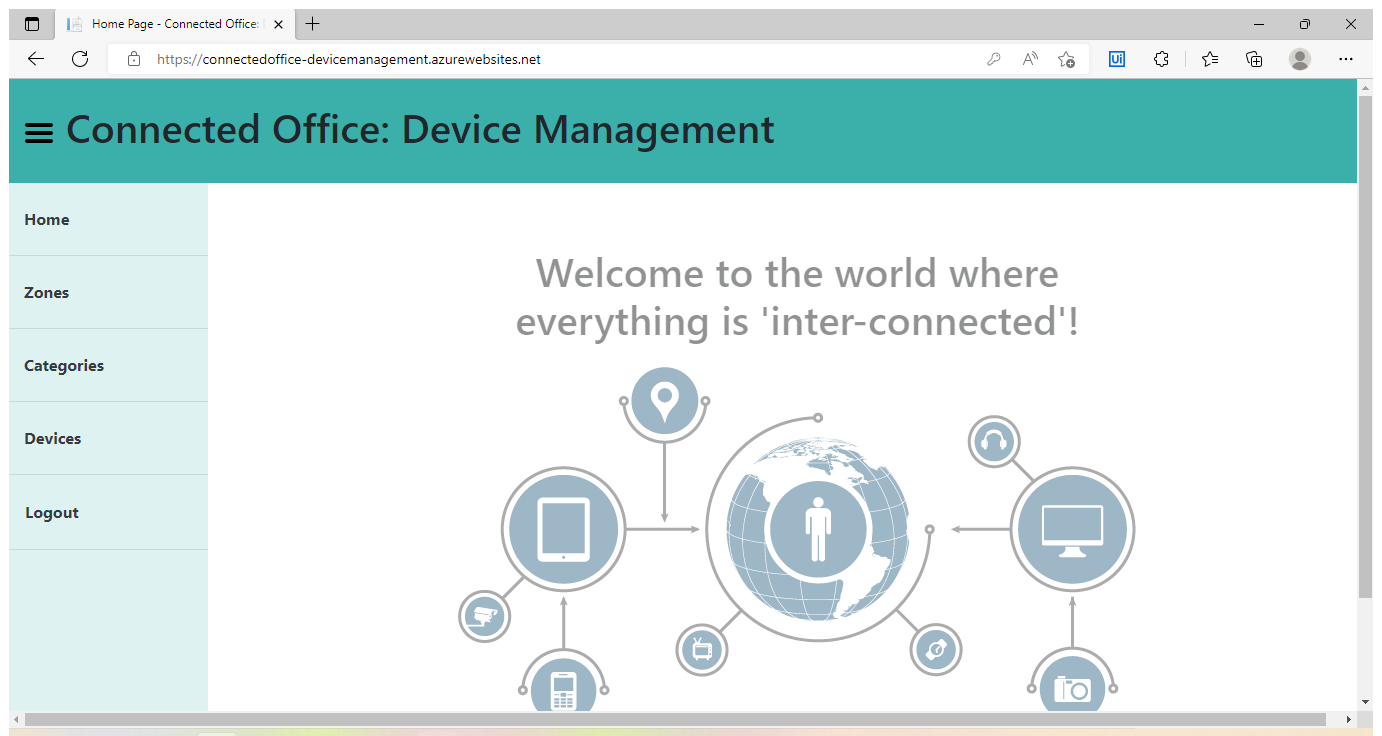
Task: RPA User Testing

Workflow: Main

Step 1: Use Browser Edge: Home Page - Connected Office: Device Management in window 'Home Page - Connected Office: Device Management' (msedge.exe)

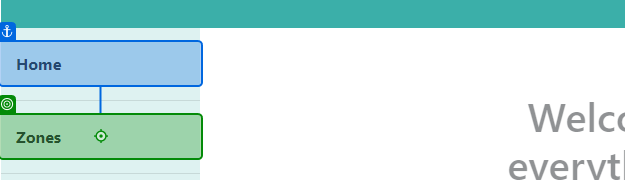
Step 2: click on 'Zones'

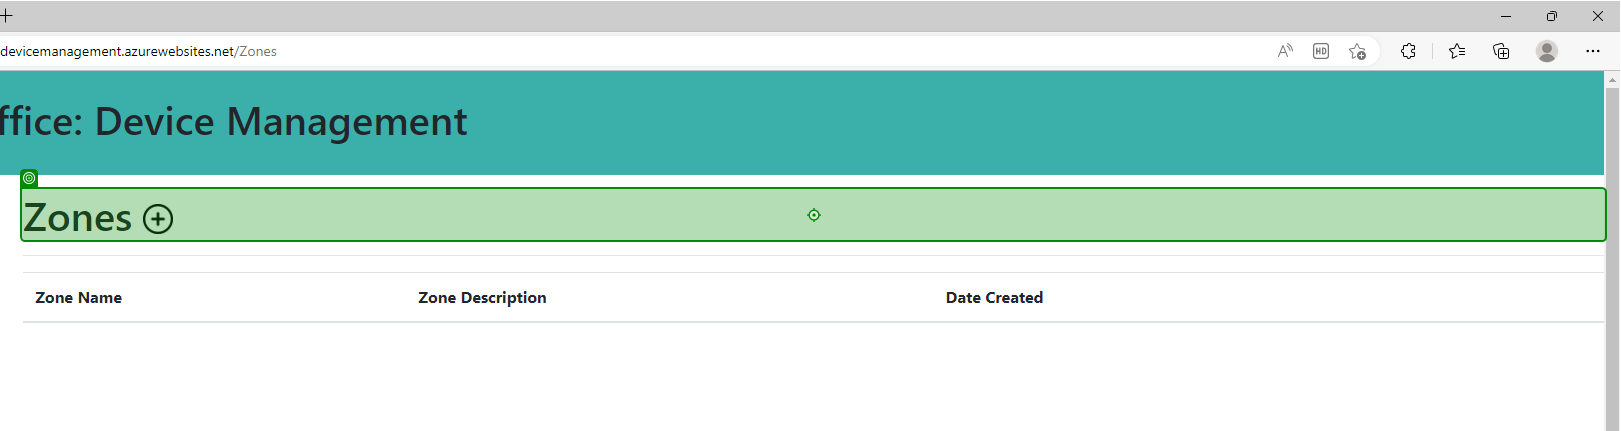
Step 3: click on 'Zones'

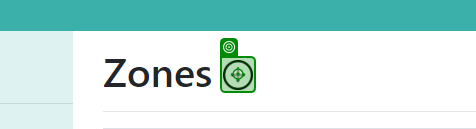
Step 4: click

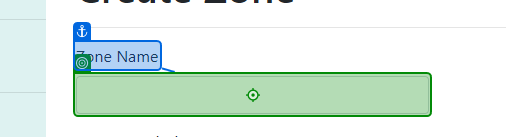
Step 5: type "[CurrentRow("ZoneName").ToString]" into 'Zone Name'

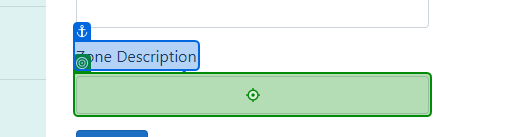
Step 6: type "[CurrentRow("ZoneDescription").ToString]" into 'Zone Description'

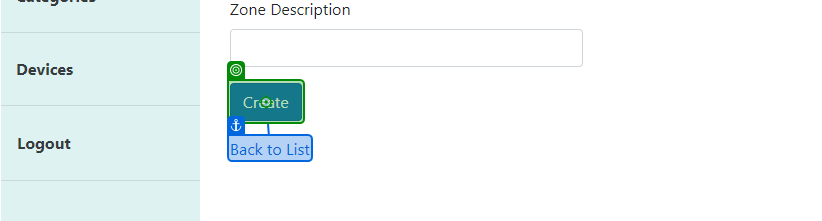
Step 7: click on 'Create'

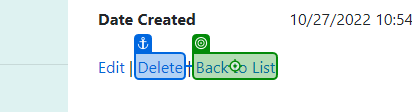
Step 8: click on 'Back to List'

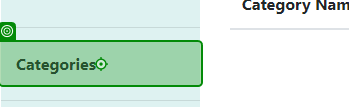
Step 9: click on 'Categories'

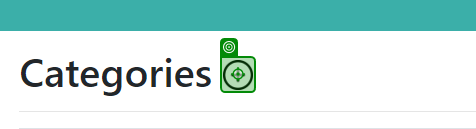
Step 10: click

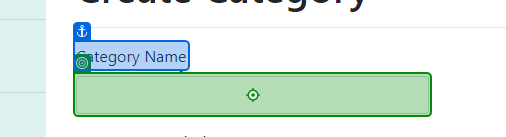
Step 11: type "[CurrentRow("CategoryName").ToString]" into 'Category Name'

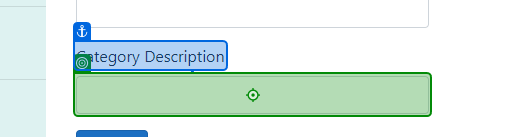
Step 12: type "[CurrentRow("CategoryDescription").ToString]" into 'Category Description'

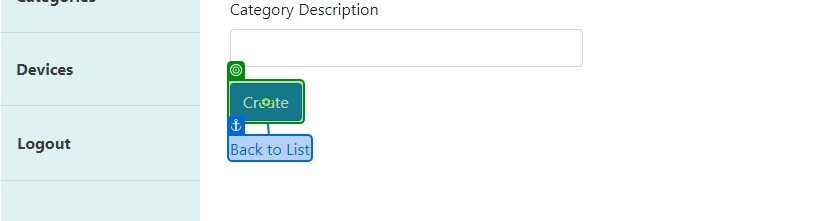
Step 13: click on 'Create'

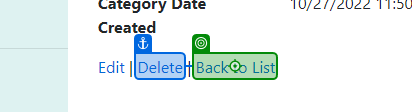
Step 14: click on 'Back to List'

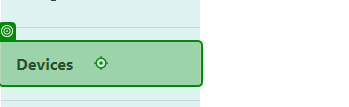
Step 15: click on 'Devices'

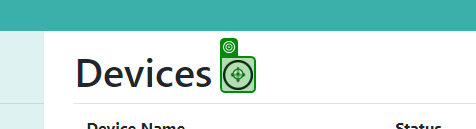
Step 16: click

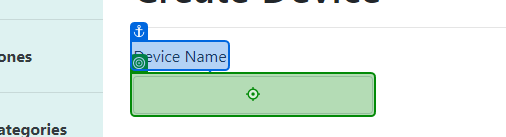
Step 17: type "[CurrentRow("DeviceName").ToString]" into 'Device Name'

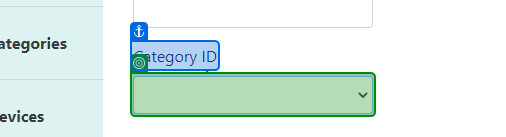
Step 18: select "[CurrentRow("CategoryName").ToString]" in 'Category ID'

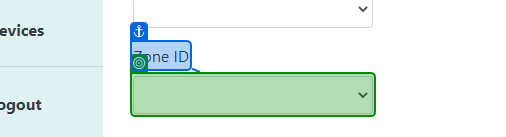
Step 19: select "[CurrentRow("ZoneName").ToString]" in 'Zone ID'

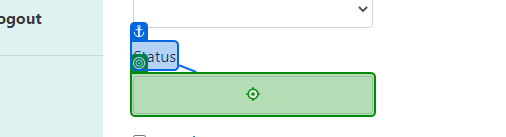
Step 20: type "[CurrentRow("Status").ToString]" into 'Status'

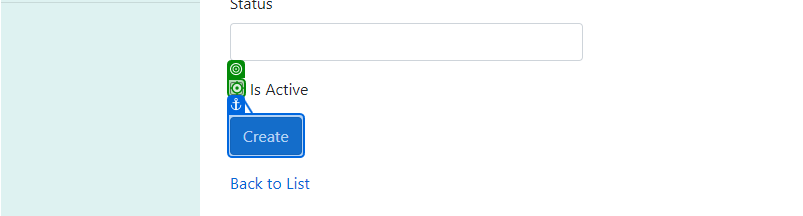
Step 21 [then]: click

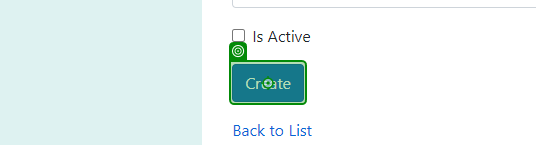
Step 22: click on 'Create'

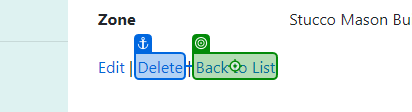
Step 23: click on 'Back to List'

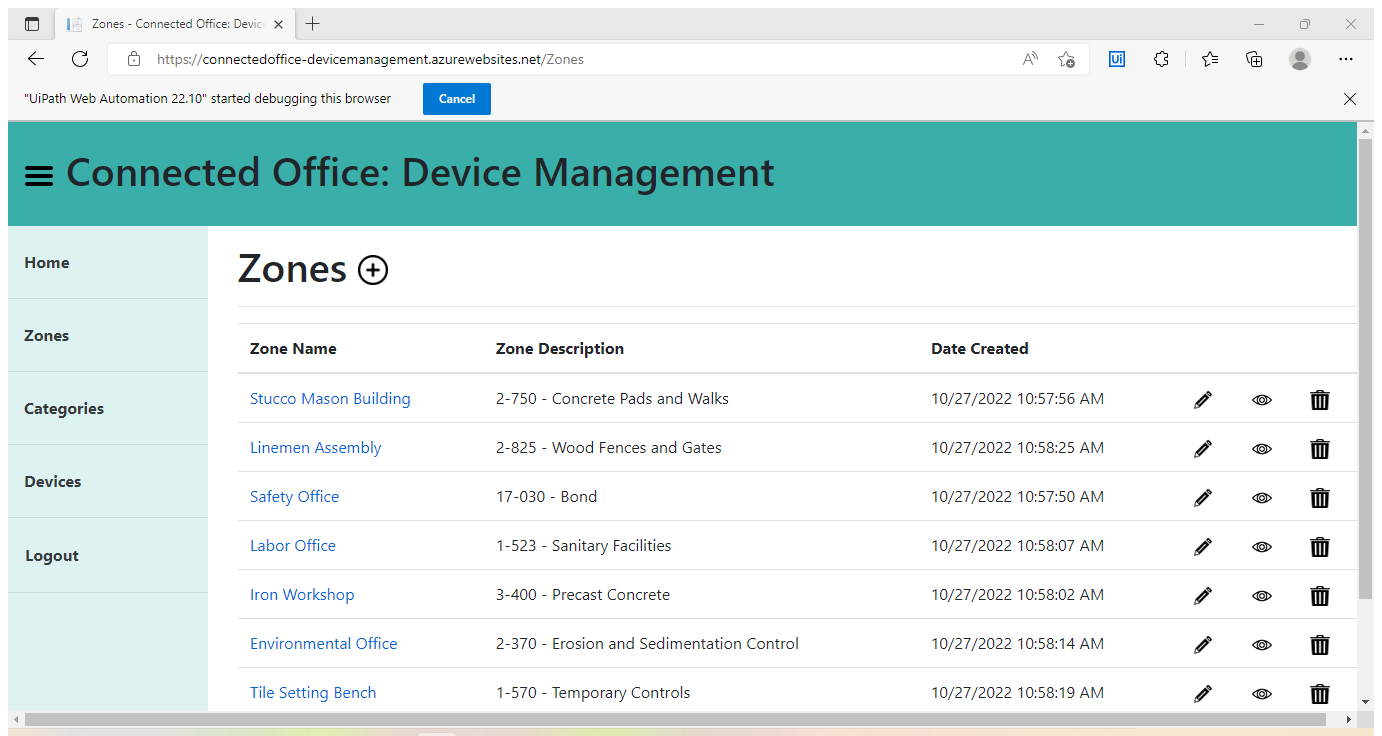
Step 24: Attach Browser 'Zones Con Page' in window 'Zones - Connected Office: Device Management' (msedge.exe)

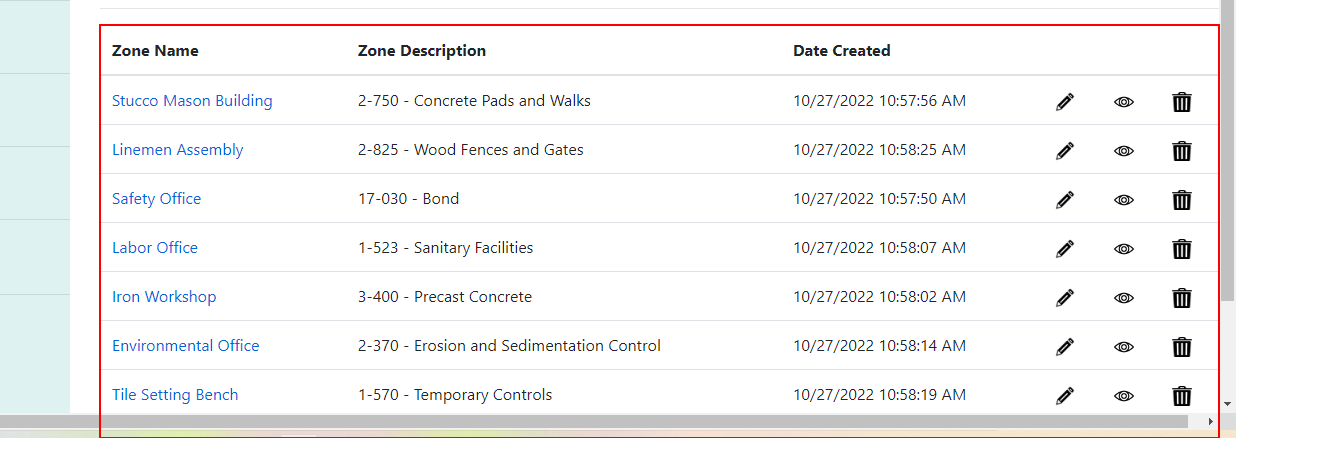
Step 25: get-text from the table

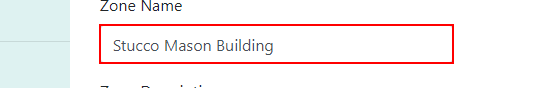
Step 26: type "[CurrentRow("ZoneName").ToString + " Edit"]" into the text box

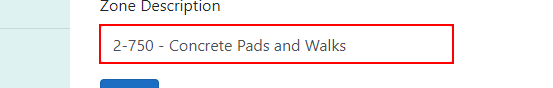
Step 27: type "[CurrentRow("ZoneDescription").ToString]" into the text box

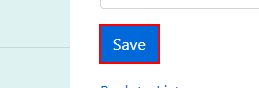
Step 28: click on the text box

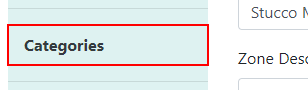
Step 29: click on the link 'Categories'

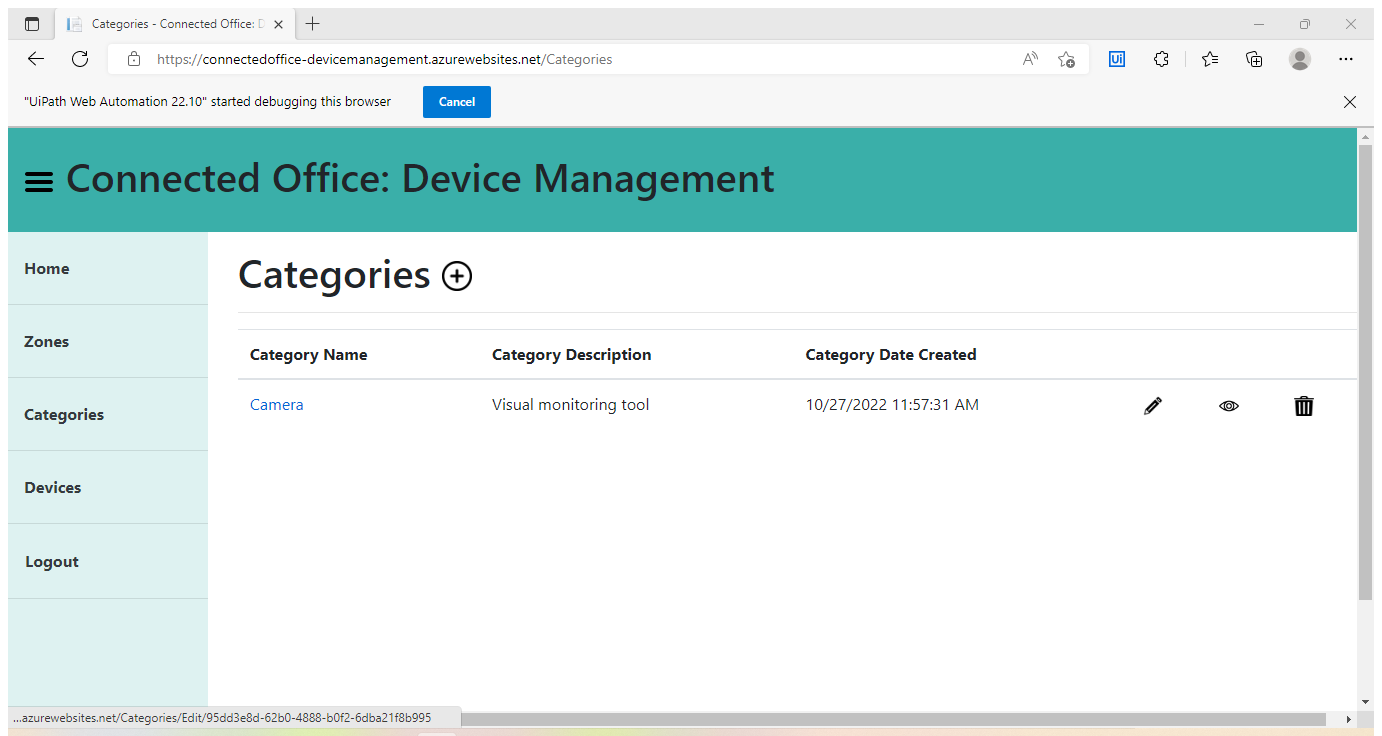
Step 30: Attach Browser 'Categorie Page' in window 'Categories - Connected Office: Device Management' (msedge.exe)

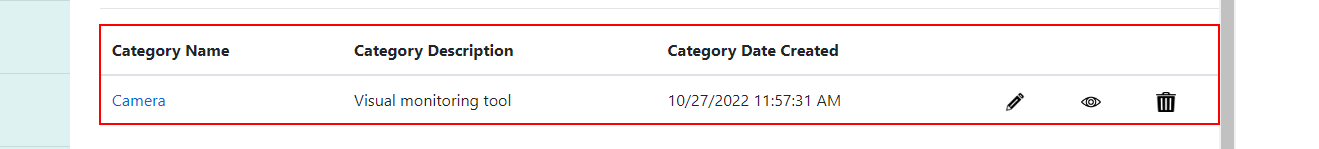
Step 31: get-text from the table

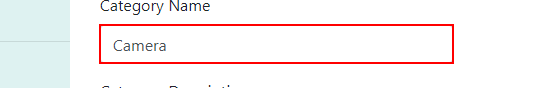
Step 32: type "[CurrentRow("CategoryName").ToString + " Edit"]" into the text box

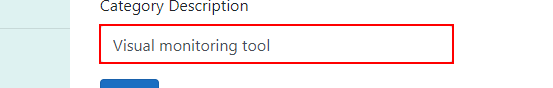
Step 33: type "[CurrentRow("CategoryDescription").ToString + " Edit"]" into the text box

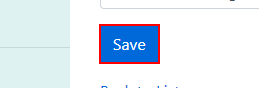
Step 34: click on the text box

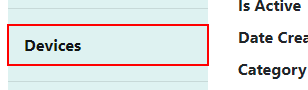
Step 35: click on the link 'Devices'

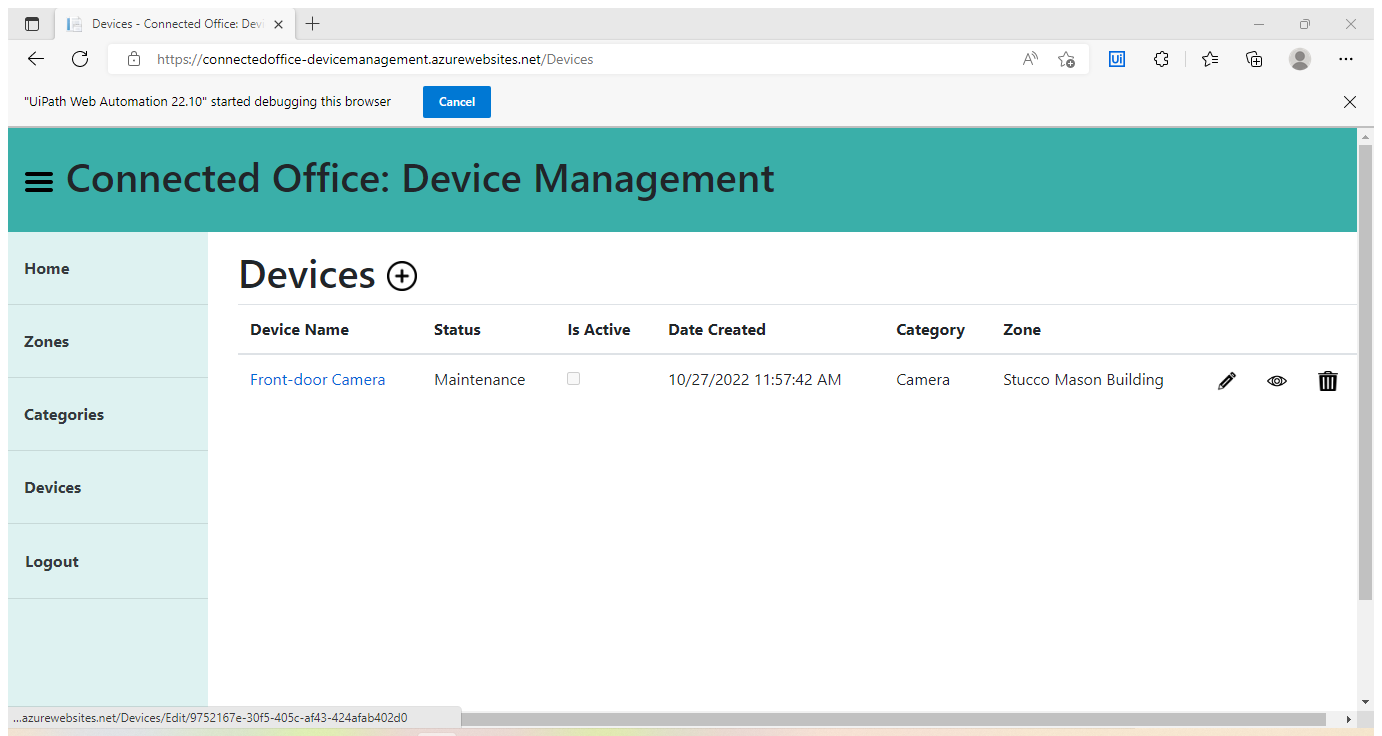
Step 36: Attach Browser 'Devices C Page' in window 'Devices - Connected Office: Device Management' (msedge.exe)

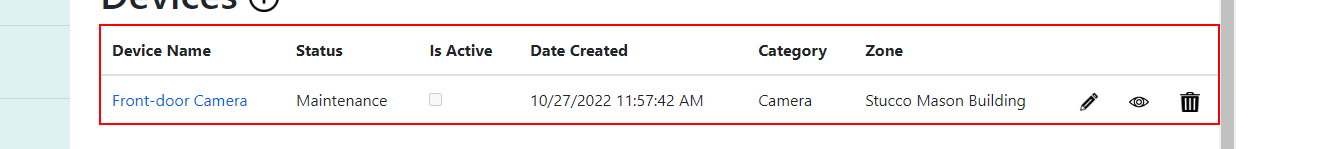
Step 37: get-text from the table

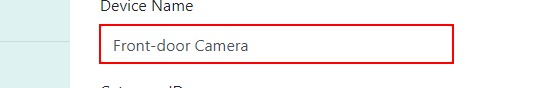
Step 38: type "[CurrentRow("DeviceName").ToString + " Edit"]" into the text box

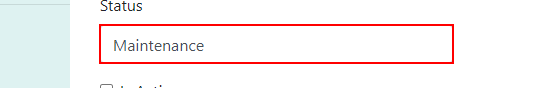
Step 39: type "[CurrentRow("Status").ToString + " Edit"]" into the text box

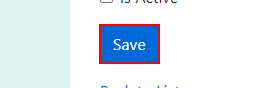
Step 40: click on the text box